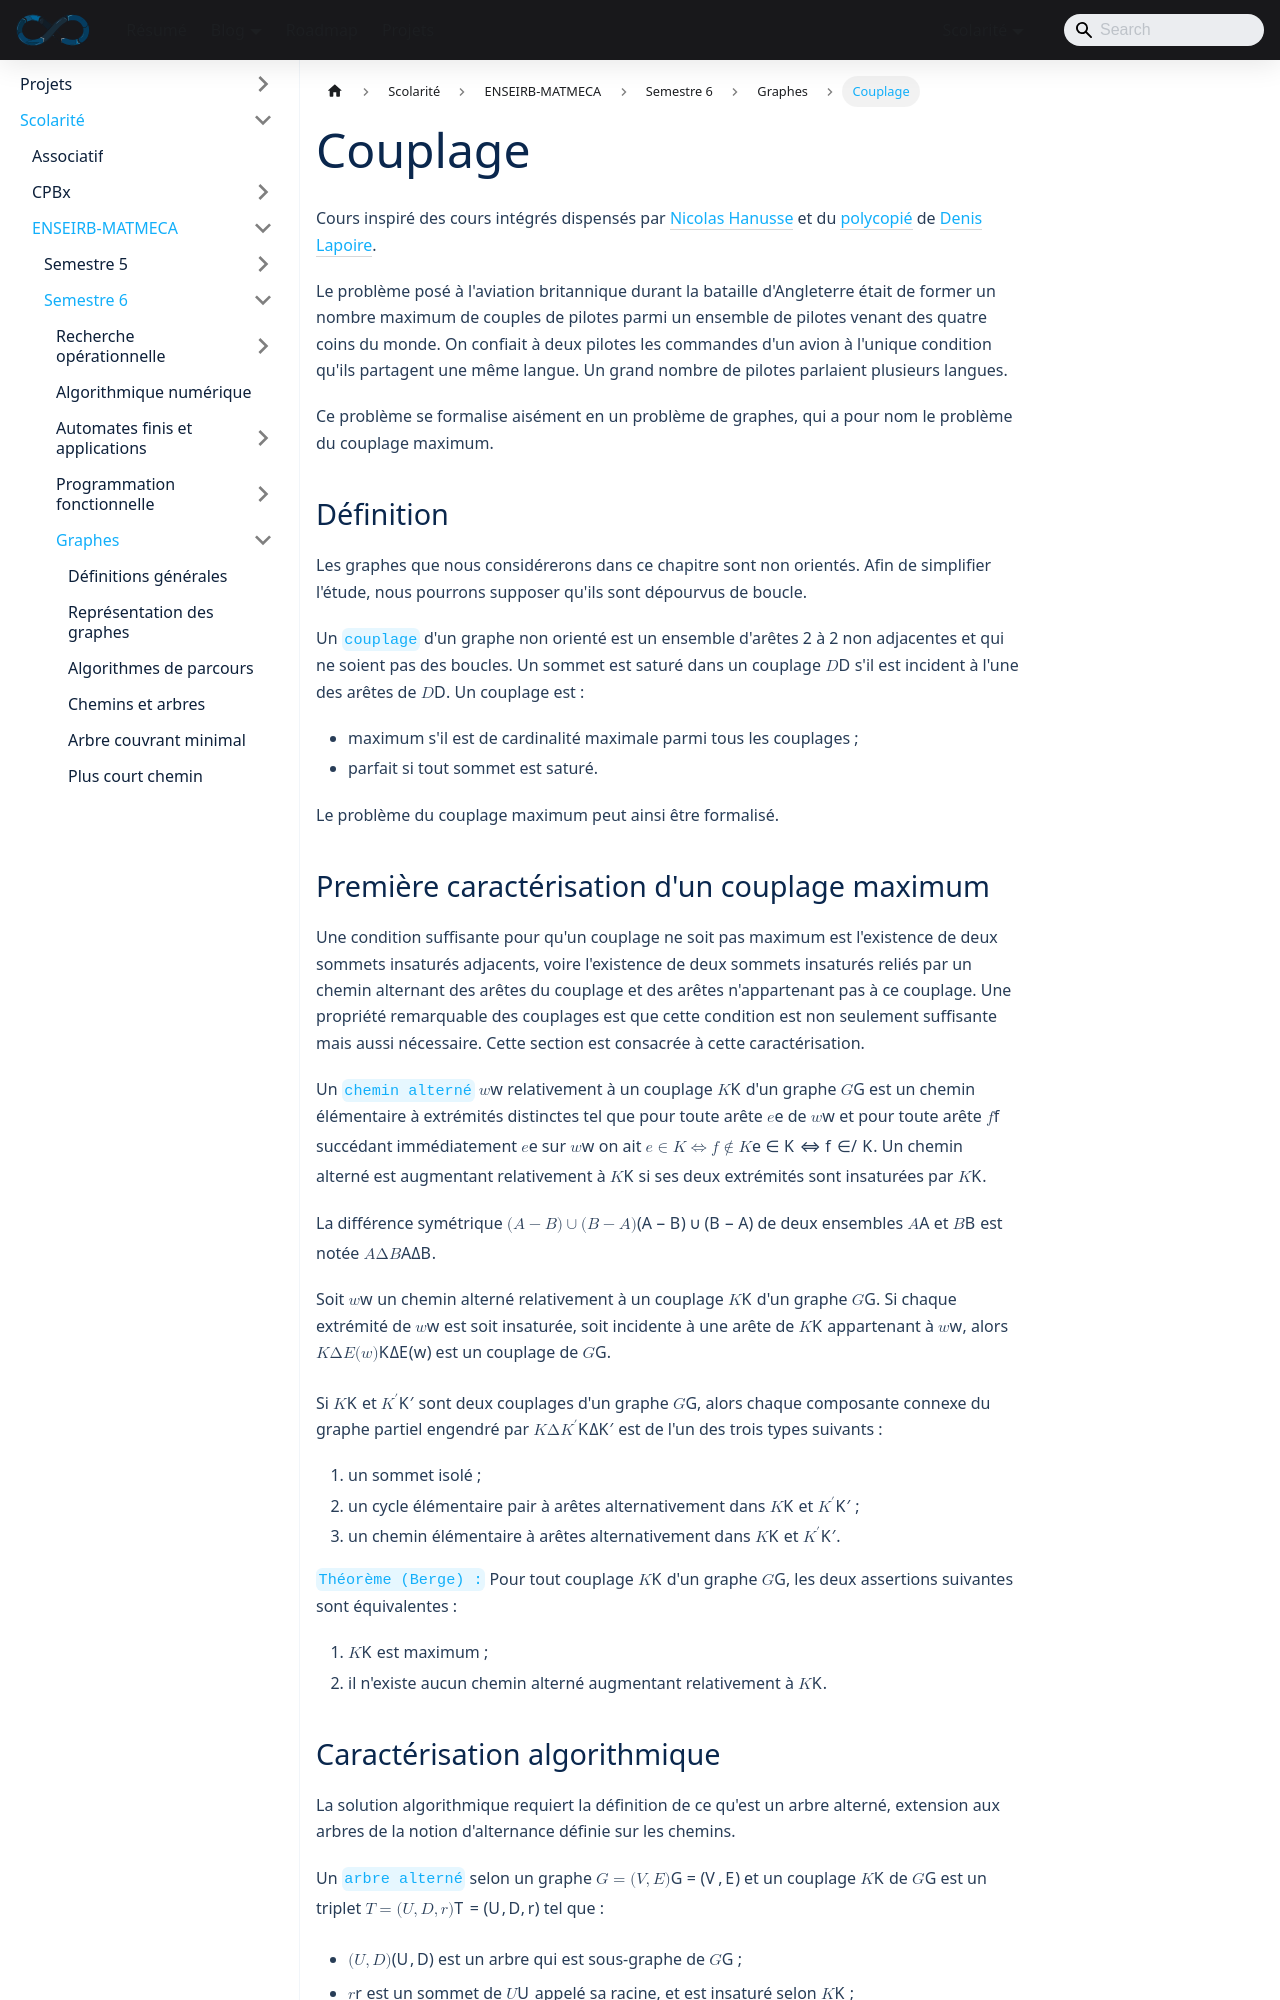

repository: sedelpeuch/sedelpeuch.github.io · page: docs/scolarite/enseirb/s6/graph/coup/index.html · generator: docusaurus

---
title: Couplage
description: "Problème du couplage maximum : chemins alternés augmentants, théorème de Berge, arbres alternés et contraction des orbites (fleurs)."
sidebar_position: 8
---

Cours inspiré des cours intégrés dispensés par [Nicolas
Hanusse](https://www.labri.fr/index.php?n=Annuaires.Profile&id=Hanusse_ID1084917714)
et du
[polycopié](https://moodle.bordeaux-inp.fr/pluginfile.php/51350/mod_resource/content/1/cours-graphe.pdf)
de [Denis Lapoire](https://www.labri.fr/index.php?n=Annuaires.Profile&id=Lapoire_ID1084917727).

Le problème posé à l'aviation britannique durant la bataille d'Angleterre était de former un nombre maximum de couples de pilotes parmi un ensemble de pilotes venant des quatre coins du monde. On confiait à deux pilotes les commandes d'un avion à l'unique condition qu'ils partagent une même langue. Un grand nombre de pilotes parlaient plusieurs langues.

Ce problème se formalise aisément en un problème de graphes, qui a pour nom le problème du couplage maximum.

## Définition

Les graphes que nous considérerons dans ce chapitre sont non orientés. Afin de simplifier l'étude, nous pourrons supposer qu'ils sont dépourvus de boucle.

Un `couplage` d'un graphe non orienté est un ensemble d'arêtes 2 à 2 non adjacentes et qui ne soient pas des boucles. Un sommet est saturé dans un couplage $D$ s'il est incident à l'une des arêtes de $D$. Un couplage est :

- maximum s'il est de cardinalité maximale parmi tous les couplages ;
- parfait si tout sommet est saturé.

Le problème du couplage maximum peut ainsi être formalisé.
